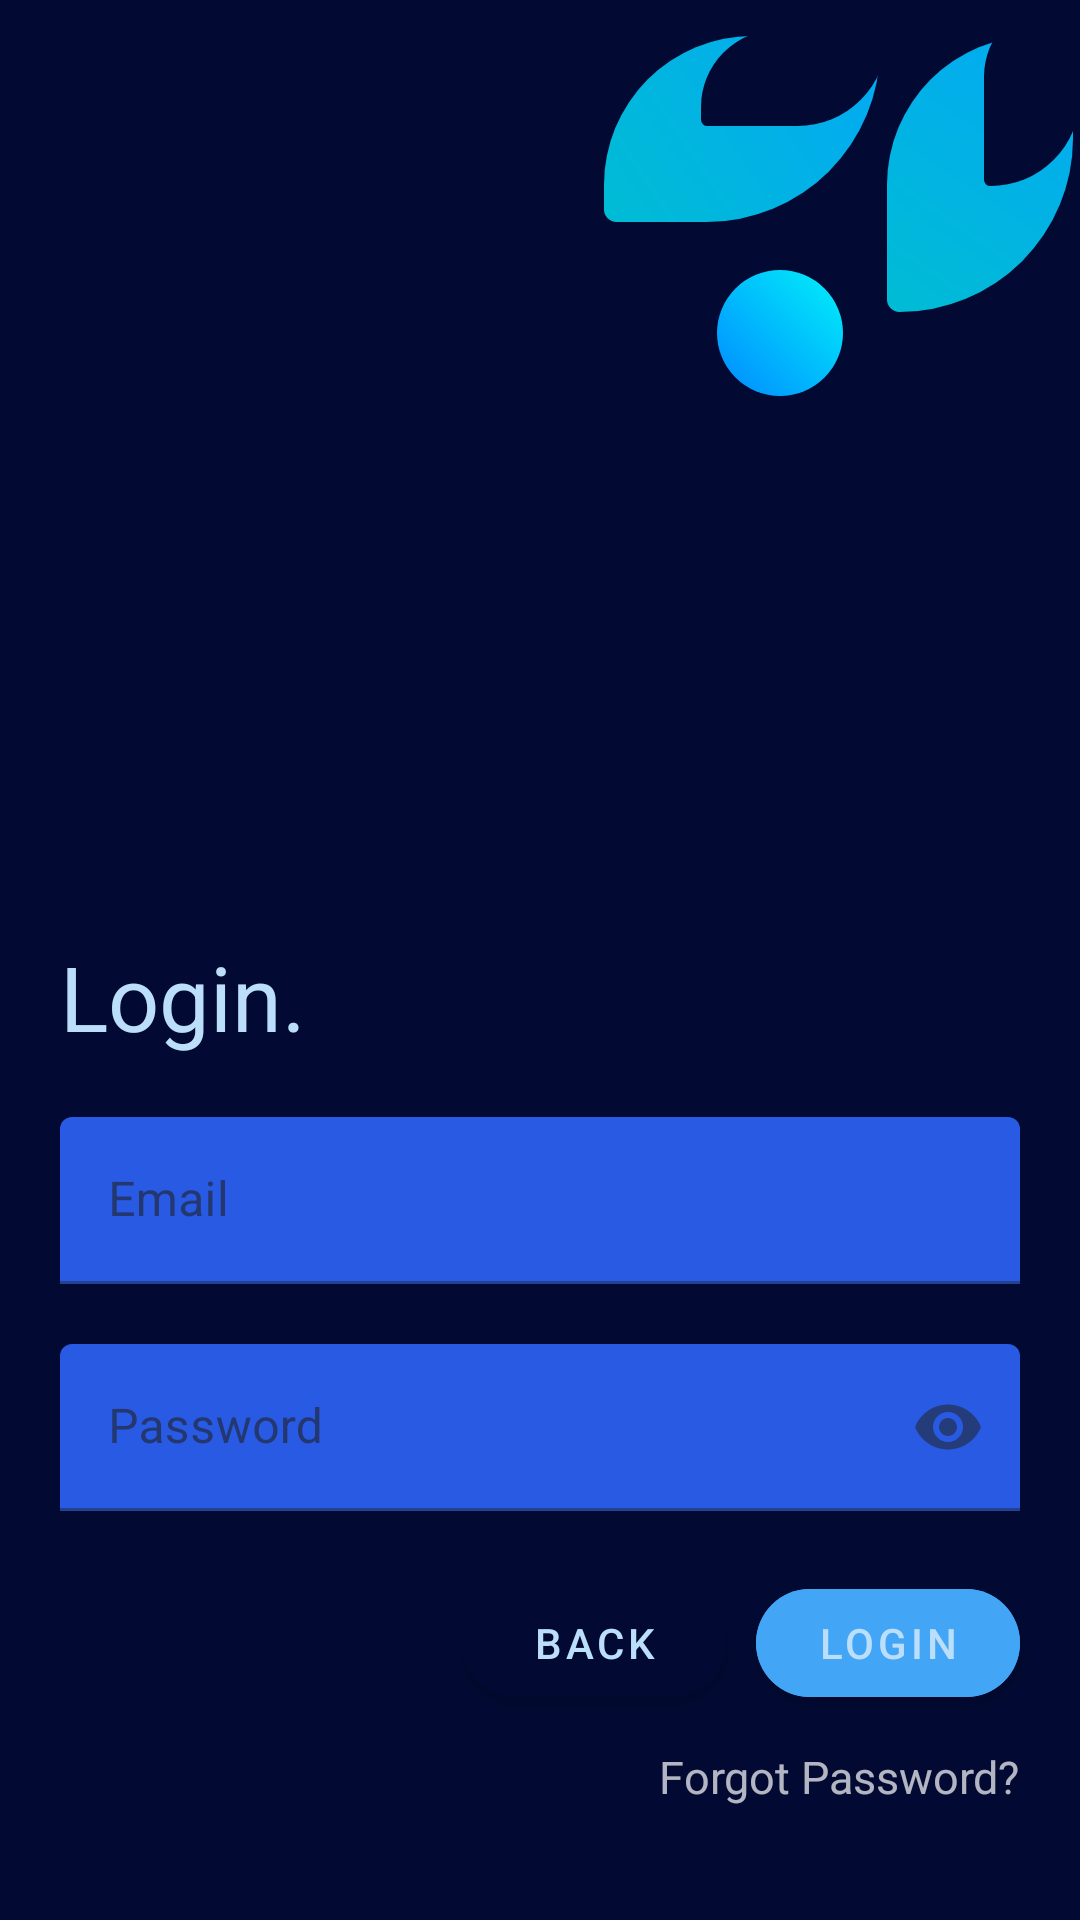

Reconstruct the res/layout file that produces this screen, plus the resources it refers to.
<!-- AndroidManifest.xml: application theme AppTheme -->
<!-- res/layout/activity_login.xml -->
<?xml version="1.0" encoding="utf-8"?>
<LinearLayout xmlns:android="http://schemas.android.com/apk/res/android"
    xmlns:app="http://schemas.android.com/apk/res-auto"
    xmlns:tools="http://schemas.android.com/tools"
    android:layout_width="match_parent"
    android:layout_height="match_parent"
    tools:context=".Registration"
    android:background="@color/backgroundColor"
    android:orientation="vertical">
    <LinearLayout
        android:layout_width="match_parent"
        android:layout_height="wrap_content"
        android:layout_gravity="right"
        android:gravity="right"
        >
        <ImageView
            android:layout_width="wrap_content"
            android:layout_height="wrap_content"
            android:src="@drawable/customshape3"
            android:layout_marginTop="90dp"
            android:layout_marginRight="-80dp"
            />
        <ImageView
            android:layout_width="wrap_content"
            android:layout_height="wrap_content"
            android:src="@drawable/custompetal6"
            android:layout_marginRight="-60dp"
            android:layout_marginTop="12dp"
            />
        <ImageView
            android:layout_width="wrap_content"
            android:layout_height="wrap_content"
            android:src="@drawable/custompetal5"
            android:layout_marginTop="10dp"
            android:layout_marginRight="0dp"
            />
        <ImageView
            android:layout_width="wrap_content"
            android:layout_height="wrap_content"
            android:src="@drawable/custompetal8"
            android:layout_marginTop="12dp"
            android:layout_marginRight="-30dp"
            />
        <ImageView
            android:layout_width="wrap_content"
            android:layout_height="wrap_content"
            android:src="@drawable/custompetal7"
            android:layout_marginTop="0dp"
            />

    </LinearLayout>
    <TextView
        android:layout_width="wrap_content"
        android:layout_height="wrap_content"
        android:text="Login."
        android:textColor="#bbdefb"
        android:layout_marginTop="180dp"
        android:layout_marginLeft="20dp"
        android:textSize="30sp"
        ></TextView>
    <com.google.android.material.textfield.TextInputLayout
        android:layout_width="match_parent"
        android:layout_height="wrap_content"
        android:layout_marginLeft="20dp"
        android:layout_marginRight="20dp"
        android:layout_marginTop="20dp"
        android:hint="Email">

        <com.google.android.material.textfield.TextInputEditText
            android:layout_width="match_parent"
            android:layout_height="wrap_content"
            android:id="@+id/email"
            android:inputType="textEmailAddress"
            />

    </com.google.android.material.textfield.TextInputLayout>

    <com.google.android.material.textfield.TextInputLayout
        android:layout_width="match_parent"
        android:layout_height="wrap_content"
        android:layout_gravity="center"
        android:layout_marginLeft="20dp"
        android:layout_marginTop="20dp"
        android:layout_marginRight="20dp"
        android:gravity="center"
        app:endIconMode="password_toggle"
        android:hint="Password">

        <com.google.android.material.textfield.TextInputEditText
            android:layout_width="match_parent"
            android:layout_height="wrap_content"
            android:id="@+id/password"
            android:inputType="textPassword"

            />

    </com.google.android.material.textfield.TextInputLayout>
<LinearLayout
    android:layout_width="wrap_content"
    android:layout_height="wrap_content"
    android:orientation="horizontal"
    android:layout_gravity="right"
    android:layout_marginTop="20dp"
    >
    <com.google.android.material.button.MaterialButton
        android:id="@+id/back00"
        android:layout_width="wrap_content"
        android:layout_marginTop="20dp"
        android:layout_marginRight="10dp"
        android:layout_height="wrap_content"
        android:layout_gravity="right"
        app:cornerRadius="20dp"
        android:backgroundTint="@color/backgroundColor"
        android:text="Back"/>
    <com.google.android.material.button.MaterialButton
        android:id="@+id/login2"
        android:layout_width="wrap_content"
        android:layout_marginTop="20dp"
        android:layout_marginRight="20dp"
        android:layout_height="wrap_content"
        android:layout_gravity="right"
        android:backgroundTint="#42a5f5"
        app:cornerRadius="20dp"
        android:text="Login"/>
</LinearLayout>
    <TextView
        android:layout_width="wrap_content"
        android:layout_height="wrap_content"
        android:text="Forgot Password?"
        android:layout_gravity="right"
        android:layout_marginRight="20dp"
        android:textSize="15dp"
        android:layout_marginTop="-10dp"
        android:id="@+id/forgotPassword"
        ></TextView>
</LinearLayout>
<!-- resources referenced by this layout -->
<resources>
  <color name="backgroundColor">#020A33</color>
  <!-- drawable custompetal5 (drawable) -->
  <shape xmlns:android="http://schemas.android.com/apk/res/android"
      android:shape="rectangle"
      >
  
      <corners
          android:bottomLeftRadius="5dp"
          android:topRightRadius="5dp"
          android:topLeftRadius="60dp"
          android:radius="70dp"
          />
  
      <gradient
          android:angle="45"
          android:endColor="@color/backgroundColor"
          android:startColor="@color/backgroundColor"
          android:type="linear" />
  
      
      
  
      <size
          android:width="62dp"
          android:height="32dp" />
  
      
      <stroke
          android:width="0dp"
          android:color="#FFFFFF" />
  
      
      
  
  </shape>
  <!-- drawable custompetal6 (drawable) -->
  <shape xmlns:android="http://schemas.android.com/apk/res/android"
      android:shape="rectangle"
      >
  
      <corners
          android:bottomRightRadius="70dp"
          android:bottomLeftRadius="5dp"
          android:topLeftRadius="60dp"
          android:topRightRadius="5dp"
          android:radius="70dp"
          />
  
      <gradient
          android:angle="45"
          android:endColor="#03a9f4"
          android:startColor="#00bcd4"
          android:type="linear" />
  
      
      
  
      <size
          android:width="92dp"
          android:height="62dp" />
  
      
      <stroke
          android:width="0dp"
          android:color="#FFFFFF" />
  
      
      
  
  </shape>
  <!-- drawable custompetal7 (drawable) -->
  <shape xmlns:android="http://schemas.android.com/apk/res/android"
      android:shape="rectangle"
      >
  
      <corners
          android:bottomLeftRadius="5dp"
          android:topRightRadius="5dp"
          android:topLeftRadius="60dp"
          android:radius="70dp"
          />
  
      <gradient
          android:angle="45"
          android:endColor="@color/backgroundColor"
          android:startColor="@color/backgroundColor"
          android:type="linear" />
  
      
      
  
      <size
          android:width="32dp"
          android:height="62dp" />
  
      
      <stroke
          android:width="0dp"
          android:color="#FFFFFF" />
  
      
      
  
  </shape>
  <!-- drawable custompetal8 (drawable) -->
  <shape xmlns:android="http://schemas.android.com/apk/res/android"
      android:shape="rectangle"
      >
  
      <corners
          android:bottomLeftRadius="5dp"
          android:topRightRadius="5dp"
          android:topLeftRadius="60dp"
          android:radius="70dp"
          />
  
      <gradient
          android:angle="45"
          android:endColor="#03a9f4"
          android:startColor="#00bcd4"
          android:type="linear" />
  
      
      
  
      <size
          android:width="62dp"
          android:height="92dp" />
  
      
      <stroke
          android:width="0dp"
          android:color="#FFFFFF" />
  
      
      
  
  </shape>
  <!-- drawable customshape3 (drawable) -->
  <shape xmlns:android="http://schemas.android.com/apk/res/android"
      android:shape="rectangle"
      >
  
      <corners
          android:radius="500dp" />
  
      <gradient
          android:angle="45"
          android:endColor="#01f1fa"
          android:startColor="#0189ff"
          android:type="linear" />
  
      
      
  
      <size
          android:width="42dp"
          android:height="42dp" />
  
      
      <stroke
          android:width="0dp"
          android:color="#1a237e" />
  
      
      
  
  </shape>
  <style name="WindowAnimationStyle">
          <item name="android:windowEnterAnimation">@android:anim/fade_in</item>
          <item name="android:windowExitAnimation">@android:anim/fade_out</item>
      </style>
</resources>
